The GitHub repository Premanshu-Kumar/Pancreatic-Cancer-Detection-Using-Transfer-Learning contains a labelled image folder "processed" with 2 categories: cancerous, normal. Examples follow, each with its label.

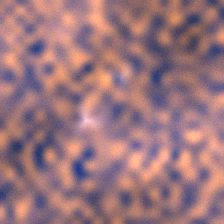
Label: cancerous

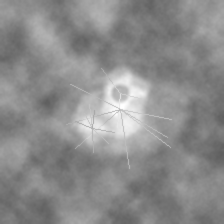
Label: cancerous

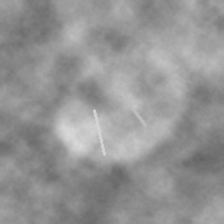
Label: normal

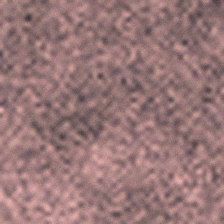
Label: normal

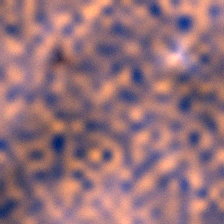
Label: cancerous

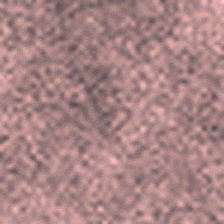
Label: normal
